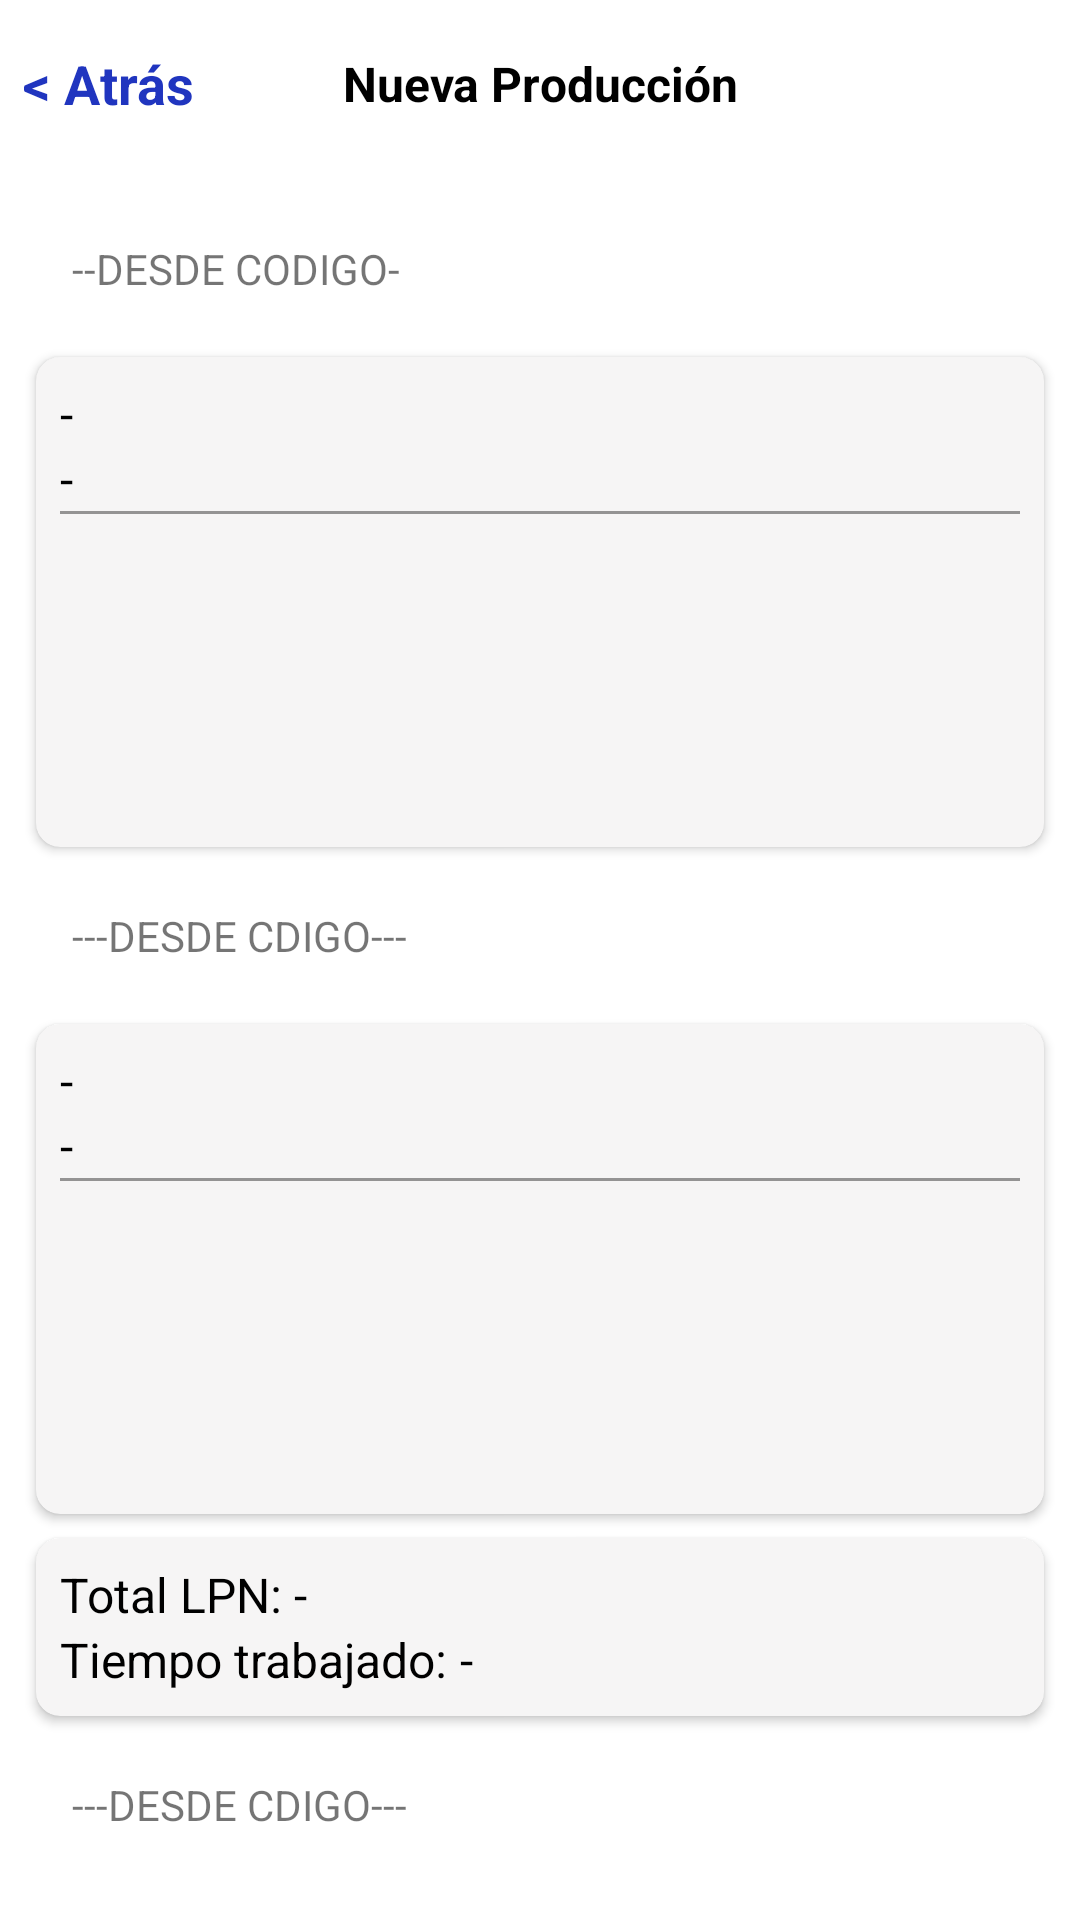

The Android layout XML behind this screen, and the referenced resources:
<!-- AndroidManifest.xml: application theme AppTheme.FullScreen -->
<!-- res/layout/activity_lpnactivity.xml -->
<?xml version="1.0" encoding="utf-8"?>
<LinearLayout xmlns:android="http://schemas.android.com/apk/res/android"
    xmlns:app="http://schemas.android.com/apk/res-auto"
    xmlns:tools="http://schemas.android.com/tools"
    android:id="@+id/edit"
    android:layout_width="match_parent"
    android:layout_height="match_parent"
    android:orientation="vertical"
    tools:context=".LPNActivity">

    <com.google.android.material.appbar.AppBarLayout
        android:layout_width="match_parent"
        android:layout_height="?attr/actionBarSize">

        <LinearLayout
            android:layout_width="match_parent"
            android:layout_height="match_parent"
            android:orientation="horizontal">

            <TextView
                android:id="@+id/atras"
                android:layout_width="match_parent"
                android:layout_height="match_parent"
                android:layout_weight="0.66"
                android:gravity="center"
                android:text="@string/atr_s"
                android:textColor="@color/alternativo"
                android:textSize="18sp"
                android:textStyle="bold"
                tools:ignore="NestedWeights" />

            <TextView
                android:id="@+id/title"
                android:layout_width="match_parent"
                android:layout_height="match_parent"
                android:layout_weight="0.33"
                android:gravity="center"
                android:text="@string/nueva_producci_n"
                android:textColor="@color/texto"
                android:textSize="16sp"
                android:textStyle="bold"
                tools:ignore="RtlHardcoded,RtlSymmetry" />

            <ImageView
                android:id="@+id/imageViewqr"
                android:layout_width="match_parent"
                android:layout_height="match_parent"
                android:layout_weight="0.66"
                android:padding="8dp"
                android:src="@drawable/baseline_qr_code_scanner_24"
                app:tint="@color/alternativo"
                tools:ignore="ContentDescription" />

        </LinearLayout>
    </com.google.android.material.appbar.AppBarLayout>

    <ScrollView
        android:layout_width="match_parent"
        android:layout_height="match_parent"
        android:contentDescription="@string/app_name">

        <LinearLayout
            android:layout_width="match_parent"
            android:layout_height="wrap_content"
            android:layout_margin="8dp"
            android:orientation="vertical">

            <TextView
                android:id="@+id/textViewinfoscaner1"
                android:layout_width="match_parent"
                android:layout_height="wrap_content"
                android:padding="16dp"
                android:text="--DESDE CODIGO-"
                tools:ignore="HardcodedText" />

            <androidx.cardview.widget.CardView
                android:layout_width="match_parent"
                android:layout_height="match_parent"
                android:layout_margin="4dp"
                app:cardBackgroundColor="@color/carcolor"
                app:cardCornerRadius="8dp">

                <LinearLayout
                    android:layout_width="match_parent"
                    android:layout_height="match_parent"
                    android:orientation="vertical"
                    android:padding="8dp">

                    <TextView
                        android:id="@+id/textViewlpm1"
                        android:layout_width="match_parent"
                        android:layout_height="wrap_content"
                        android:text="-"
                        android:textColor="@color/texto"
                        android:textSize="16sp"
                        tools:ignore="HardcodedText" />

                    <TextView
                        android:id="@+id/textViewhora1"
                        android:layout_width="match_parent"
                        android:layout_height="wrap_content"
                        android:text="-"
                        android:textColor="@color/texto"
                        android:textSize="16sp"
                        tools:ignore="HardcodedText" />

                    <LinearLayout
                        android:layout_width="match_parent"
                        android:layout_height="1dp"
                        android:background="@color/black_overlay"
                        android:orientation="horizontal">

                    </LinearLayout>

                    <ImageView
                        android:id="@+id/imageViewscaner1"
                        android:layout_width="match_parent"
                        android:layout_height="100dp"
                        android:layout_marginTop="3dp"
                        android:layout_weight="1"
                        android:src="@drawable/baseline_qr_code_24"
                        tools:ignore="ContentDescription,InefficientWeight"
                       />
                </LinearLayout>
            </androidx.cardview.widget.CardView>


            <TextView
                android:id="@+id/textViewinfoscaner2"
                android:layout_width="match_parent"
                android:layout_height="wrap_content"
                android:padding="16sp"
                android:text="---DESDE CDIGO---"
                tools:ignore="HardcodedText" />

            <androidx.cardview.widget.CardView
                android:layout_width="match_parent"
                android:layout_height="match_parent"
                android:layout_margin="4dp"
                app:cardBackgroundColor="@color/carcolor"
                app:cardCornerRadius="8dp">

                <LinearLayout
                    android:layout_width="match_parent"
                    android:layout_height="match_parent"
                    android:orientation="vertical"
                    android:padding="8dp">

                    <TextView
                        android:id="@+id/textViewlpm2"
                        android:layout_width="match_parent"
                        android:layout_height="wrap_content"
                        android:text="-"
                        android:textColor="@color/texto"
                        android:textSize="16sp"
                        tools:ignore="HardcodedText" />

                    <TextView
                        android:id="@+id/textViewhora2"
                        android:layout_width="match_parent"
                        android:layout_height="wrap_content"
                        android:text="-"
                        android:textColor="@color/texto"
                        android:textSize="16sp"
                        tools:ignore="HardcodedText" />

                    <LinearLayout
                        android:layout_width="match_parent"
                        android:layout_height="1dp"
                        android:background="@color/black_overlay"
                        android:orientation="horizontal">

                    </LinearLayout>

                    <ImageView
                        android:id="@+id/imageViewscaner2"
                        android:layout_width="match_parent"
                        android:layout_height="100dp"
                        android:layout_marginTop="3dp"
                        android:layout_weight="1"
                        android:contentDescription="TODO"
                        android:src="@drawable/baseline_qr_code_24"
                        tools:ignore="ContentDescription,HardcodedText,InefficientWeight"
                        />
                </LinearLayout>
            </androidx.cardview.widget.CardView>

            <androidx.cardview.widget.CardView
                android:layout_width="match_parent"
                android:layout_height="match_parent"
                android:layout_margin="4dp"
                app:cardBackgroundColor="@color/carcolor"
                app:cardCornerRadius="8dp">

                <LinearLayout
                    android:layout_width="match_parent"
                    android:layout_height="match_parent"
                    android:orientation="vertical"
                    android:padding="8dp">

                    <LinearLayout
                        android:layout_width="match_parent"
                        android:layout_height="wrap_content"
                        android:orientation="horizontal">

                        <TextView

                            android:layout_width="wrap_content"
                            android:layout_height="wrap_content"
                            android:text="@string/total_lpm"
                            android:textColor="@color/texto"
                            android:textSize="16sp" />

                        <TextView
                            android:id="@+id/textViewtotal"
                            android:layout_width="match_parent"
                            android:layout_height="wrap_content"
                            android:layout_marginLeft="4dp"
                            android:text="-"
                            android:textColor="@color/texto"
                            android:textSize="16sp"
                            tools:ignore="HardcodedText" />

                    </LinearLayout>

                    <LinearLayout
                        android:layout_width="match_parent"
                        android:layout_height="wrap_content"
                        android:orientation="horizontal">

                        <TextView

                            android:layout_width="wrap_content"
                            android:layout_height="wrap_content"
                            android:text="@string/tiempo_trabajado"
                            android:textColor="@color/texto"
                            android:textSize="16sp" />

                        <TextView
                            android:id="@+id/textViewtiempo"
                            android:layout_width="match_parent"
                            android:layout_height="wrap_content"
                            android:layout_marginLeft="4dp"
                            android:text="-"
                            android:textColor="@color/texto"
                            android:textSize="16sp"
                            tools:ignore="HardcodedText" />

                    </LinearLayout>


                </LinearLayout>
            </androidx.cardview.widget.CardView>
            <TextView
                android:id="@+id/textViewinfosranking"
                android:layout_width="match_parent"
                android:layout_height="wrap_content"
                android:padding="16sp"
                android:text="---DESDE CDIGO---"
                tools:ignore="HardcodedText" />
        </LinearLayout>
    </ScrollView>

</LinearLayout>
<!-- resources referenced by this layout -->
<resources>
  <color name="alternativo">#2035BF</color>
  <color name="black_overlay">#66000000</color>
  <color name="carcolor">#F6F5F5</color>
  <color name="texto">#FF000000</color>
  <string name="app_name">LUK7</string>
  <string name="atr_s">&lt; Atrás</string>
  <string name="nueva_producci_n">Nueva Producción</string>
  <string name="tiempo_trabajado">Tiempo trabajado:</string>
  <string name="total_lpm">Total LPN:</string>
  <style name="AppTheme.FullScreen" parent="Theme.MaterialComponents.DayNight.DarkActionBar">
          <item name="windowActionBar">true</item>
          <item name="windowNoTitle">true</item>
          <item name="android:windowFullscreen">false</item>
          <item name="android:windowContentOverlay">@null</item>
  
          <item name="colorPrimary">#FFFFFF</item>
  
          <item name="colorPrimaryVariant">@color/black</item>
          <item name="colorOnPrimary">@color/black</item>
          
          <item name="colorSecondary">@color/teal_200</item>
          <item name="colorSecondaryVariant">@color/teal_700</item>
          <item name="colorOnSecondary">@color/black</item>
          
          <item name="android:statusBarColor">@color/statusbar</item>
  
      </style>
  <color name="black">#FF000000</color>
  <color name="teal_200">#FF03DAC5</color>
  <color name="teal_700">#FF018786</color>
  <color name="statusbar">#686868</color>
</resources>
